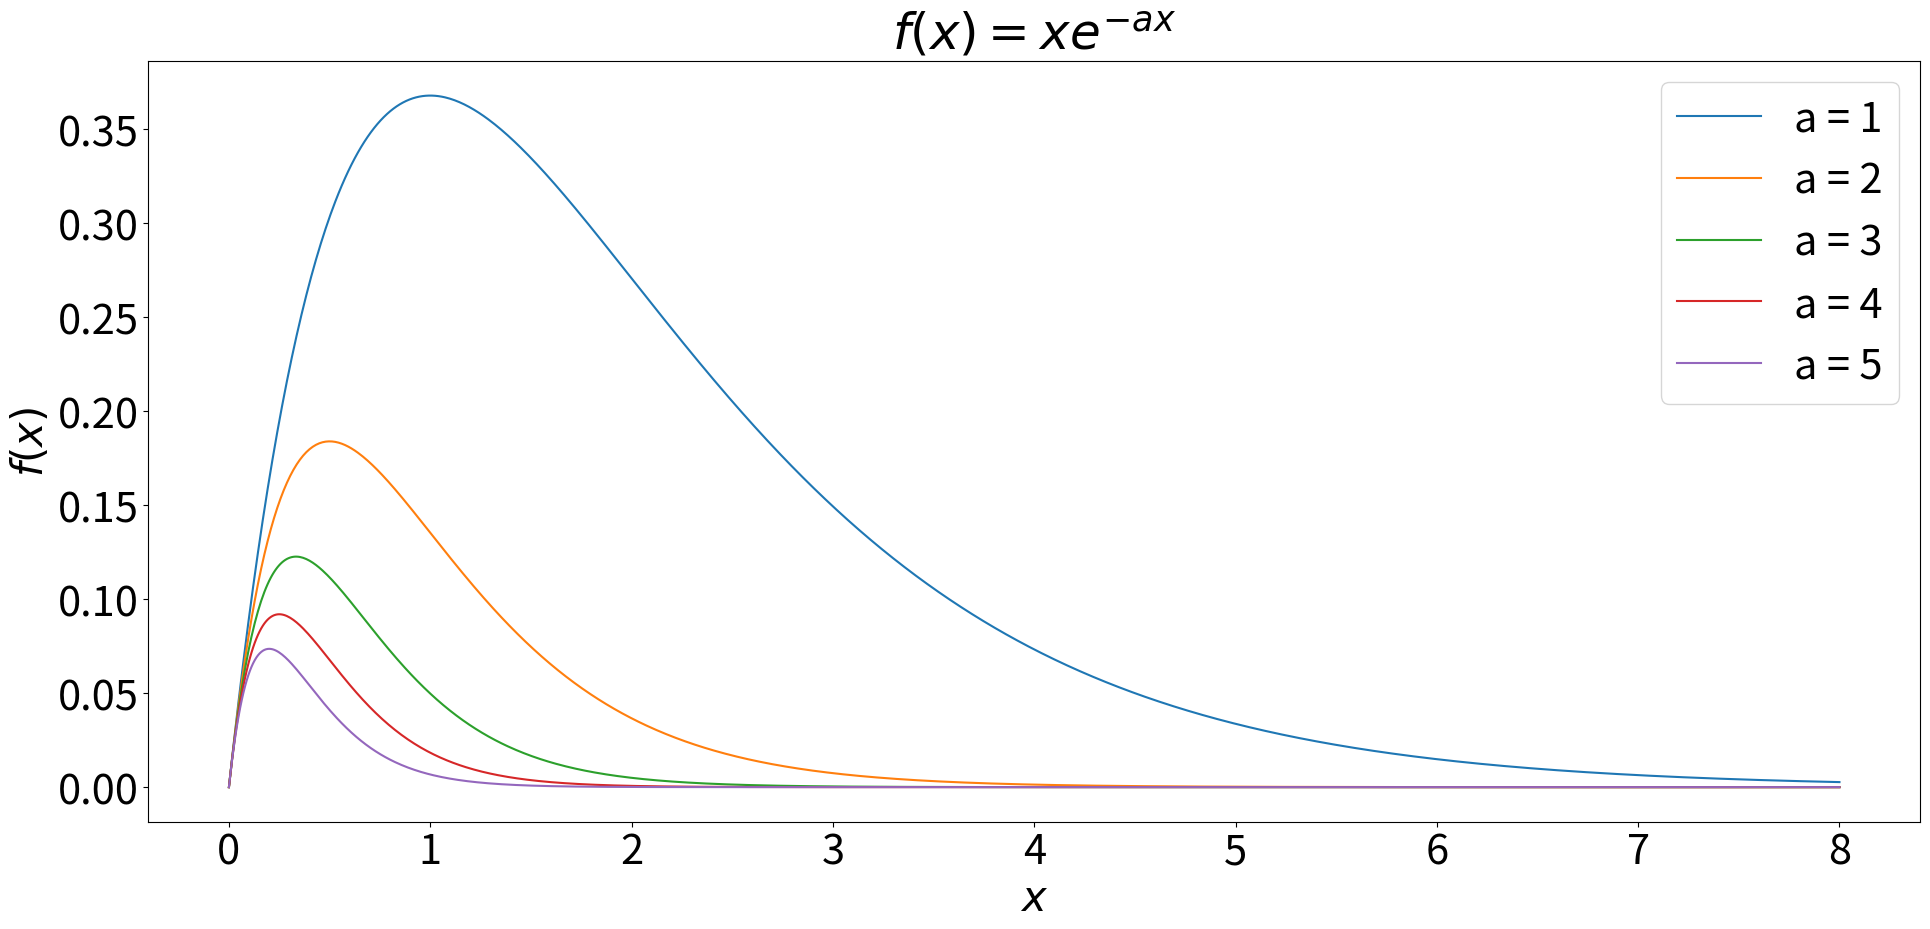

The matplotlib source for this figure: (Note: this script raises an exception after producing the figure.)
"""
f(x)=x*exp(-ax) for different values of a
"""
import numpy as np
import matplotlib.pyplot as plt

# New figure (increase figure size)
fig = plt.figure(figsize=(20,10))

# Bigger font
plt.rcParams.update({'font.size': 30})

# Vector of x values
x = np.linspace(0,8,1000)

# Legend
leg = [];

# Plot with different a values
for a in range(1,6):
    plt.plot(x,x*np.exp(-a*x))
    leg.append("a = "+str(a))
    
# Make pretty...
plt.xlabel('$x$')
plt.ylabel('$f(x)$')
plt.title('$f(x)=xe^{-ax}$')
plt.legend(leg)


# Tighter margins
plt.tight_layout()

# Set your own filename/directory here
fname="lecture_multiplot.png"
fdir="/Users/<user>/Code/makecourse/modules/MAS1801-python/static/images/week3/"

# Save the file
fig.savefig(fdir+fname, facecolor=(1,1,1,0.8), transparent=True)

